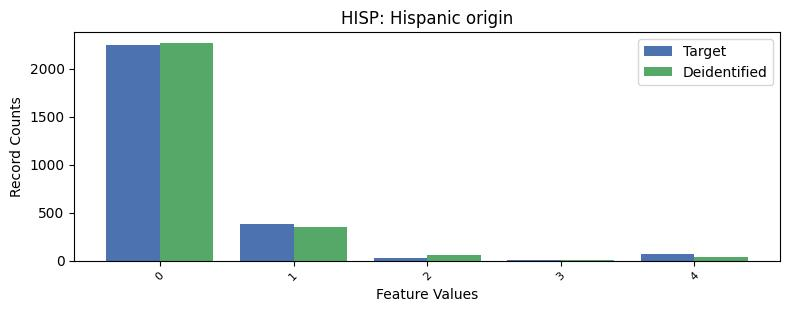

The table this chart was drawn from, first rows:
, HISP, count_target, count_deidentified
0, 0, 2246, 2268
1, 1, 383, 355
2, 4, 64, 41
3, 2, 29, 54
4, 3, 2, 6
